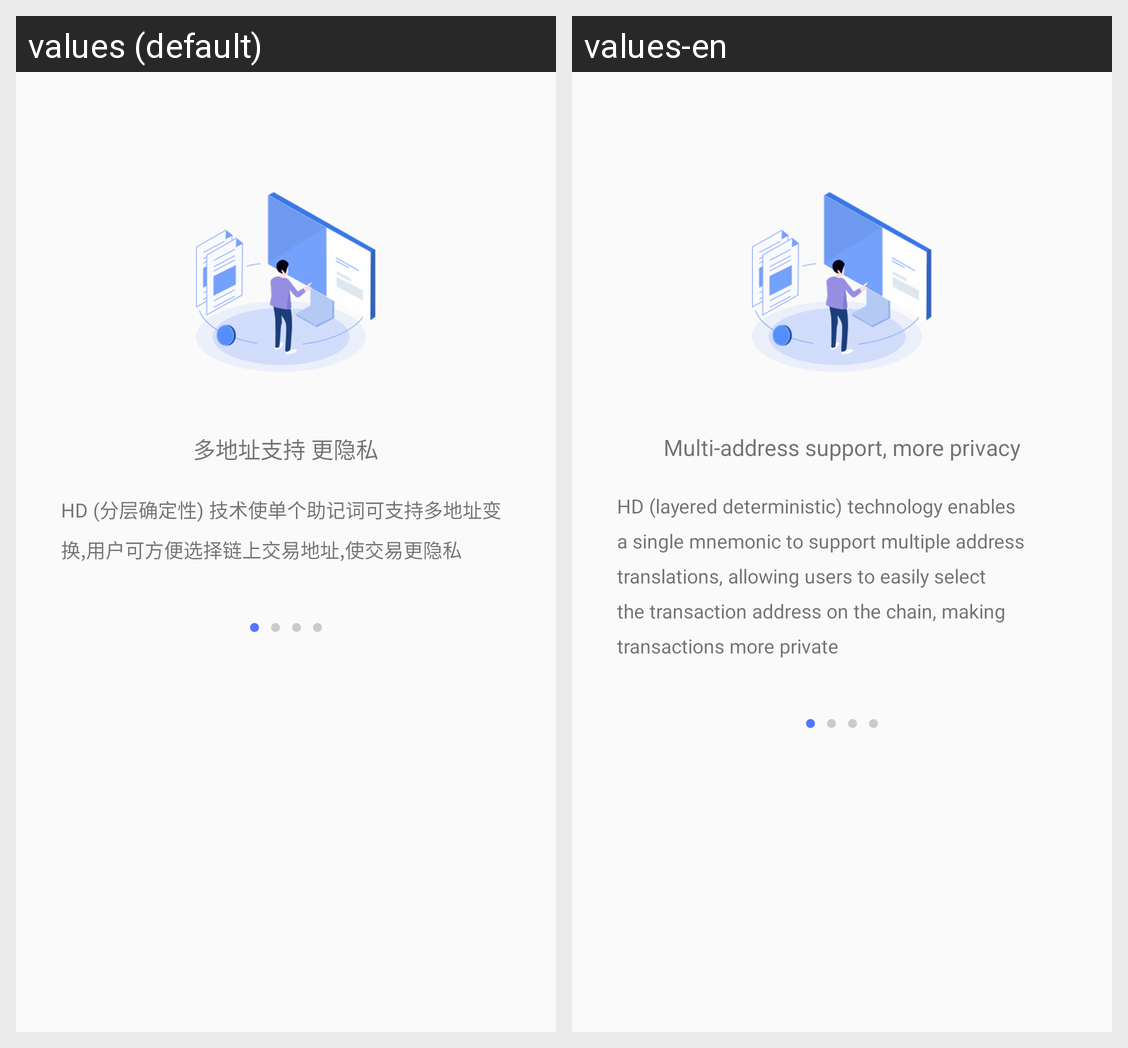

This grid shows one Android layout under two languages. Give, for every string resource on the screen, its name, the default text and each shown locale's text.
Android screen res/layout/guide_layout1.xml rendered under 2 locales, left to right: values (default), values-en. Device: Nexus 5 (rendered at 1080×1920; each locale shown at half size, 540×960, under a caption strip naming it); theme AppTheme.
Strings drawn on this screen, with the default value and each locale's value (text and hints the layout hard-codes, and strings that could not be matched under every locale, appear in the picture but are not listed):

multi_address_one
  values: 多地址支持 更隐私
  values-en: Multi-address support, more privacy

guide_one_tips
  values: HD (分层确定性) 技术使单个助记词可支持多地址变换,用户可方便选择链上交易地址,使交易更隐私
  values-en: HD (layered deterministic) technology enables a single mnemonic to support multiple address translations, allowing users to easily select the transaction address on the chain, making transactions more private
